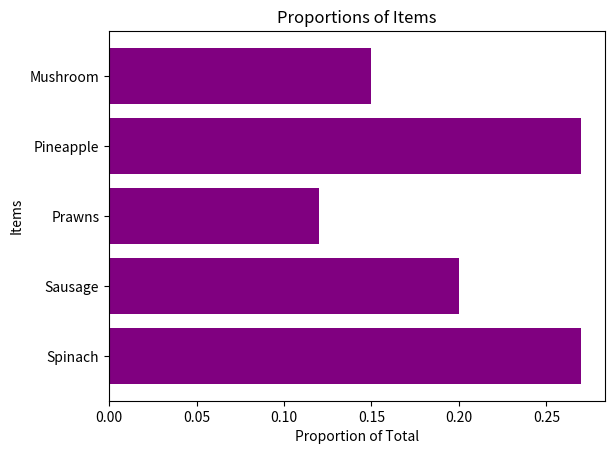

This chart was generated by the following Python code:
# [redacted]
# [redacted]

import matplotlib.pyplot as pltt

items = ['Spinach', 'Sausage', 'Prawns', 'Pineapple', 'Mushroom']
proportions = [0.27, 0.20, 0.12, 0.27, 0.15]
pltt.barh(items, proportions, color='purple')
pltt.xlabel('Proportion of Total')
pltt.ylabel('Items')
pltt.title('Proportions of Items')
pltt.show()
